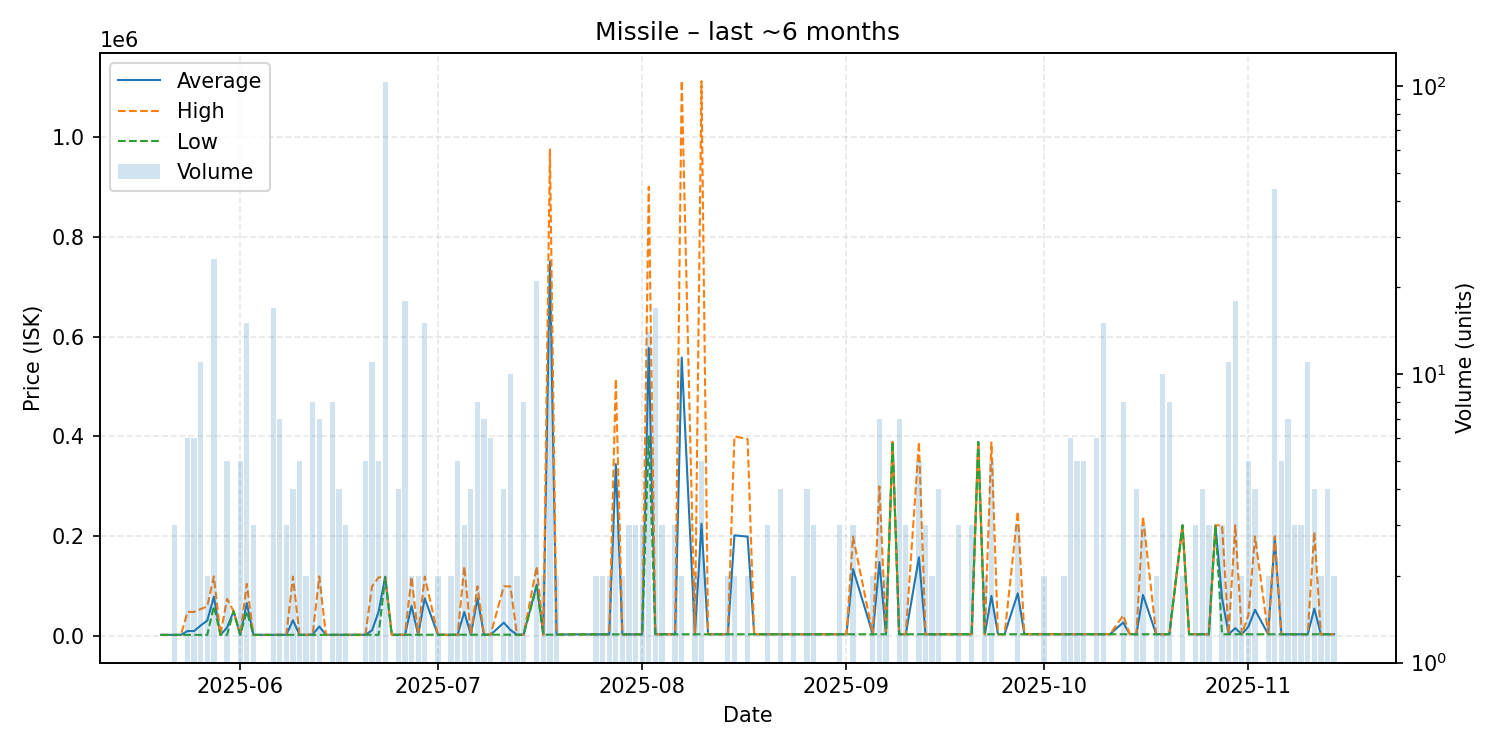

Values plotted in this chart, from the file beside it:
date, average, highest, lowest, order_count, volume
2025-05-20, 2819, 2819, 2819, 1, 1
2025-05-21, 2780, 2780, 2780, 1, 1
2025-05-22, 2780, 2780, 2780, 3, 3
2025-05-23, 2780, 2780, 2780, 1, 1
2025-05-24, 10433, 48700, 2780, 5, 6
2025-05-25, 10433, 48700, 2780, 5, 6
2025-05-26, 21541, 54395, 2780, 6, 11
2025-05-27, 31390, 60000, 2780, 2, 2
2025-05-28, 79082, 119800, 60445, 11, 25
2025-05-29, 2780, 2780, 2780, 1, 1
2025-05-30, 17224, 75000, 2780, 5, 5
2025-05-31, 50000, 50000, 50000, 1, 1
2025-06-01, 2781, 2781, 2781, 3, 5
2025-06-02, 66360, 104900, 49980, 10, 15
2025-06-03, 2781, 2781, 2781, 2, 3
2025-06-05, 2781, 2781, 2781, 1, 1
2025-06-06, 2782, 2782, 2781, 5, 17
2025-06-07, 2812, 2888, 2781, 7, 7
2025-06-08, 2889, 2889, 2889, 2, 3
2025-06-09, 32042, 119500, 2889, 4, 4
2025-06-10, 2889, 2889, 2889, 4, 5
2025-06-11, 2889, 2889, 2889, 2, 2
2025-06-12, 3292, 4500, 2889, 4, 8
2025-06-13, 19587, 119600, 2920, 5, 7
2025-06-14, 2931, 2931, 2931, 1, 1
2025-06-15, 2936, 2936, 2935, 5, 8
2025-06-16, 2936, 2936, 2936, 1, 4
2025-06-17, 2936, 2936, 2936, 2, 3
2025-06-19, 2941, 2941, 2941, 1, 1
2025-06-20, 2941, 2941, 2941, 5, 5
2025-06-21, 11765, 99900, 2951, 4, 11
2025-06-22, 48935, 117900, 2958, 4, 5
2025-06-23, 118900, 118900, 118900, 6, 103
2025-06-24, 2967, 2967, 2967, 1, 1
2025-06-25, 2971, 2975, 2967, 3, 4
2025-06-26, 2976, 2980, 2975, 4, 18
2025-06-27, 60840, 118700, 2980, 2, 2
2025-06-28, 2984, 2987, 2980, 2, 2
2025-06-29, 76013, 119400, 2988, 13, 15
2025-07-01, 2996, 2996, 2995, 2, 2
2025-07-03, 2995, 2995, 2995, 2, 2
2025-07-04, 3000, 3000, 3000, 1, 5
2025-07-05, 48631, 139900, 2996, 3, 3
2025-07-06, 3008, 3008, 3008, 4, 4
2025-07-07, 75730, 99970, 3008, 3, 8
2025-07-08, 3008, 3008, 3008, 4, 7
2025-07-09, 3008, 3008, 3008, 1, 6
2025-07-11, 27244, 99950, 3008, 3, 4
2025-07-12, 12702, 99950, 3008, 4, 10
2025-07-13, 3088, 3168, 3008, 2, 2
2025-07-14, 3168, 3168, 3168, 6, 8
2025-07-16, 103250, 140000, 99960, 6, 21
2025-07-17, 3182, 3182, 3182, 2, 2
2025-07-18, 750196, 974200, 3182, 7, 13
2025-07-19, 3484, 3788, 3181, 2, 2
2025-07-21, 3793, 3793, 3793, 1, 1
2025-07-22, 3796, 3796, 3796, 1, 1
2025-07-24, 3796, 3796, 3796, 1, 1
2025-07-25, 3796, 3796, 3796, 2, 2
2025-07-26, 3797, 3797, 3797, 2, 2
... 92 more rows
